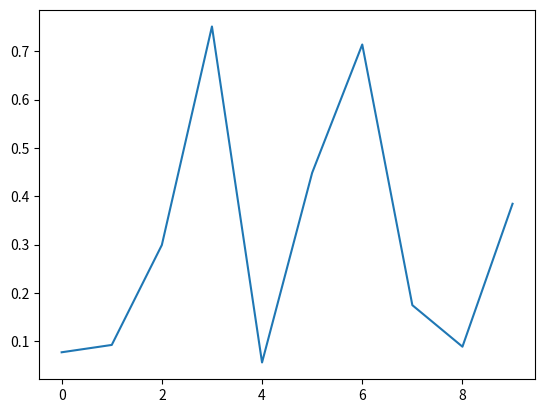

This chart was generated by the following Python code:
# -*- coding: utf-8 -*-
"""
Created on Thu Aug 17 18:19:08 2017

@author: yuguiyang
"""

import numpy as np  
import matplotlib.pyplot as plt  
import matplotlib.animation as animation  
  

fig,axes = plt.subplots()  
axes.plot(np.random.rand(10))  

#重新绘制图形
def update_line(data): 
    #清空当前轴
    plt.cla()
    #重新绘图
    axes.plot(data)

#生成绘制图形的数据
def create_line_data():
    yield np.random.rand(10)  

#传入的fig中，调用update_line函数，将create_line_data作为参数传给update_line，5秒调用一次
ani = animation.FuncAnimation(fig, update_line, create_line_data, interval=5*1000)  

plt.show() 